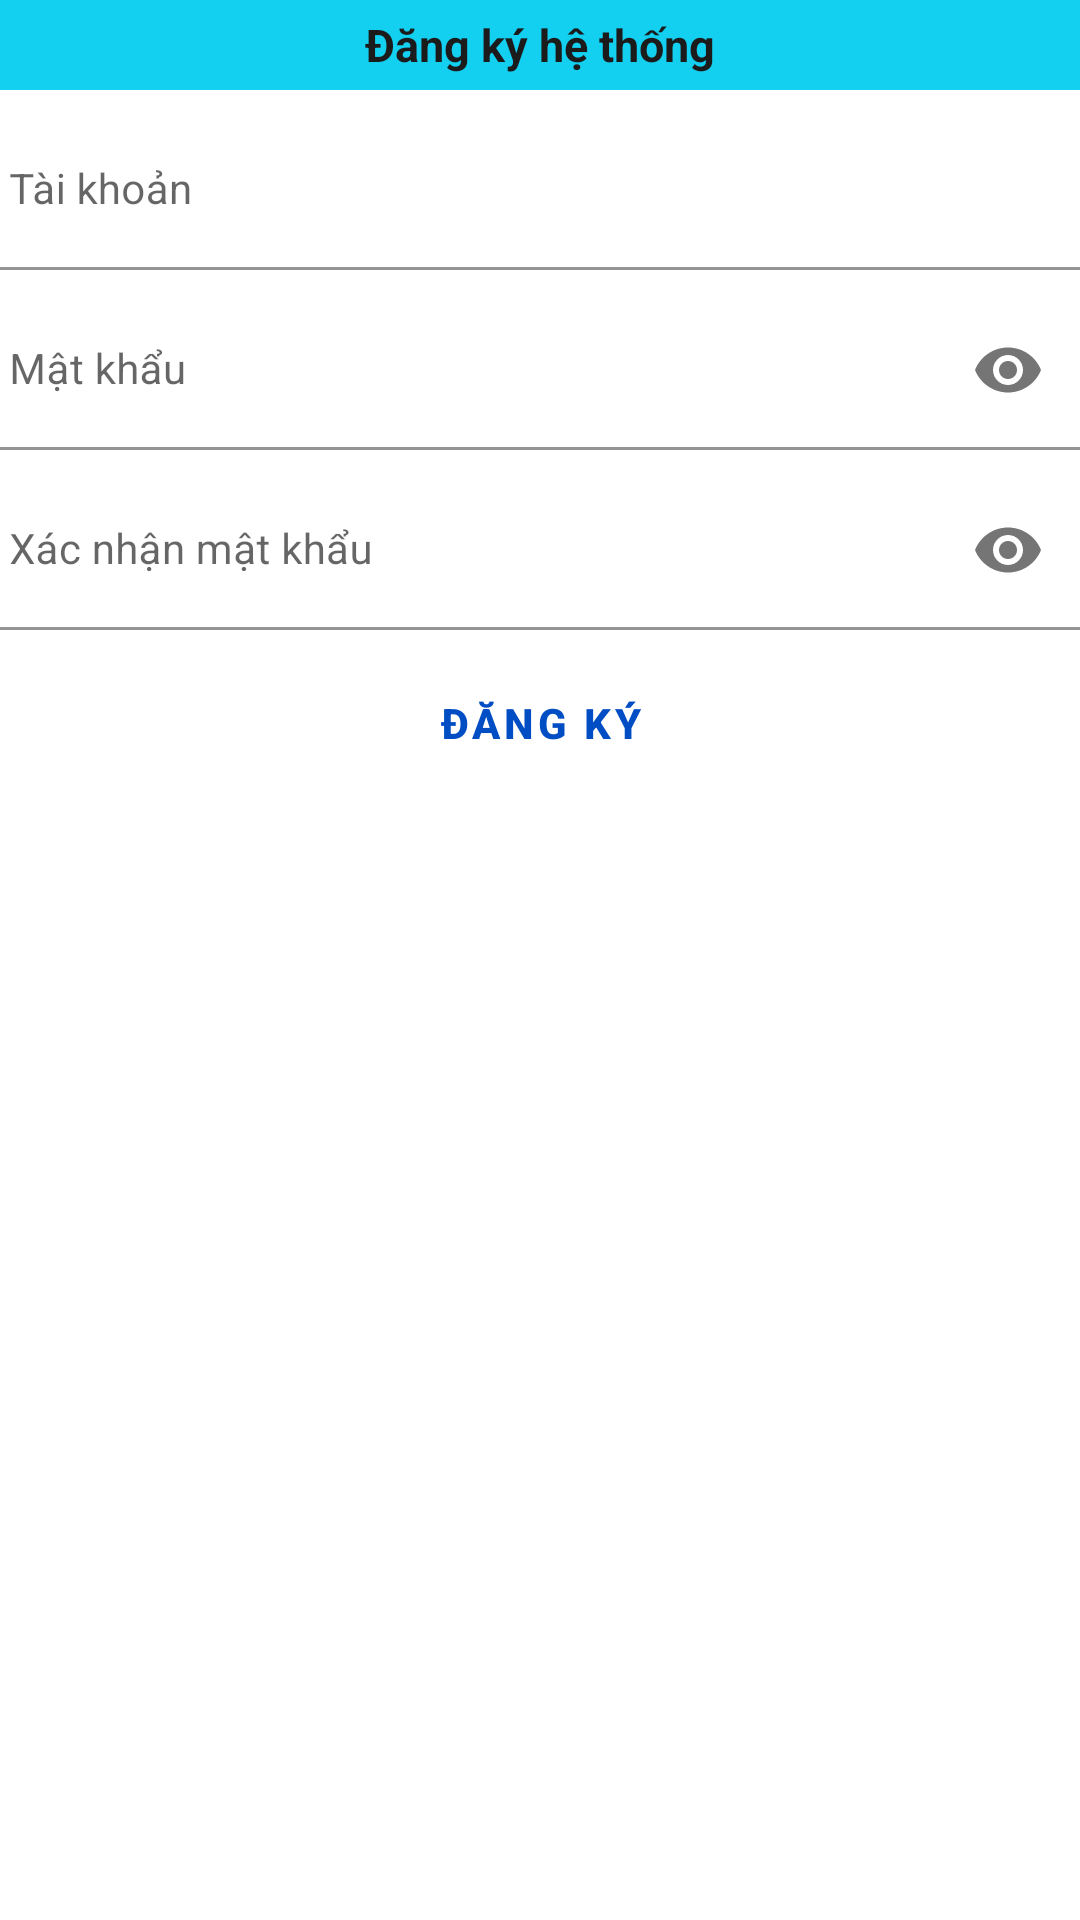

Here is an Android app screen rendered from its layout file. Give the layout XML and the strings, colors and styles it references.
<!-- AndroidManifest.xml: application theme Theme.ChiaSeHinhAnh -->
<!-- res/layout/dangky.xml -->
<?xml version="1.0" encoding="utf-8"?>
<LinearLayout xmlns:android="http://schemas.android.com/apk/res/android"
    android:layout_width="match_parent"
    android:layout_height="match_parent"
    xmlns:app="http://schemas.android.com/apk/res-auto"
    android:orientation="vertical">
    <TextView
        style="@style/TitleStyle"
        android:text="Đăng ký hệ thống" />
    <com.google.android.material.textfield.TextInputLayout
        android:id="@+id/layout_taikhoan"
        android:layout_width="match_parent"
        android:layout_height="wrap_content"
        android:layout_marginTop="7dp"
        app:startIconDrawable="@drawable/ic_account_circle_24dp"
        app:endIconMode="clear_text" >
        <com.google.android.material.textfield.TextInputEditText
            android:id="@+id/edt_taikhoan"
            style="@style/TextStyle"
            android:background="@color/white"
            android:textColor="#0000FF"
            android:hint="Tài khoản" />
    </com.google.android.material.textfield.TextInputLayout>
    <com.google.android.material.textfield.TextInputLayout
        android:id="@+id/layout_matkhau"
        android:layout_width="match_parent"
        android:layout_height="wrap_content"
        android:layout_marginTop="7dp"
        app:startIconDrawable="@drawable/ic_password_24dp"
        app:endIconMode="password_toggle" >
        <com.google.android.material.textfield.TextInputEditText
            android:id="@+id/edt_matkhau"
            style="@style/TextStyle"
            android:background="@color/white"
            android:textColor="#0000FF"
            android:hint="Mật khẩu"
            android:inputType="textPassword"/>
    </com.google.android.material.textfield.TextInputLayout>
    <com.google.android.material.textfield.TextInputLayout
        android:id="@+id/layout_xacnhanmatkhau"
        android:layout_width="match_parent"
        android:layout_height="wrap_content"
        android:layout_marginTop="7dp"
        app:startIconDrawable="@drawable/ic_password_24dp"
        app:endIconMode="password_toggle" >
        <com.google.android.material.textfield.TextInputEditText
            android:id="@+id/edt_xacnhanmatkhau"
            style="@style/TextStyle"
            android:background="@color/white"
            android:textColor="#0000FF"
            android:hint="Xác nhận mật khẩu"
            android:inputType="textPassword"/>
    </com.google.android.material.textfield.TextInputLayout>
    <Button
        android:id="@+id/btn_dangky"
        style="@style/ButtonStyle"
        android:layout_gravity="center"
        android:layout_marginTop="7dp"
        android:onClick="KiemTraDangKy"
        android:text="Đăng ký" />
</LinearLayout>
<!-- resources referenced by this layout -->
<resources>
  <color name="white">#FFFFFFFF</color>
  <style name="ButtonStyle" parent="@style/Widget.MaterialComponents.Button.OutlinedButton">
          <item name="android:layout_width">wrap_content</item>
          <item name="android:layout_height">wrap_content</item>
          <item name="android:textStyle">bold</item>
          <item name="marginHorizontal">5dp</item>
          <item name="strokeColor">@color/primary</item>
          <item name="backgroundTint">@color/white</item>
          <item name="android:textColor">@color/primary</item>
          <item name="android:layout_centerHorizontal">true</item>
      </style>
  <style name="TextStyle" parent="@android:style/TextAppearance.Small">
          <item name="android:layout_width">match_parent</item>
          <item name="android:layout_height">wrap_content</item>
          <item name="android:paddingLeft">3dp</item>
      </style>
  <style name="TitleStyle" parent="@android:style/TextAppearance.Small">
          <item name="android:layout_width">match_parent</item>
          <item name="android:layout_height">30dp</item>
          <item name="android:gravity">center</item>
          <item name="android:background">#13D0F1</item>
          <item name="android:textColor">#1C1B1C</item>
          <item name="android:textStyle">bold</item>
          <item name="android:textSize">15sp</item>
      </style>
  <style name="Theme.ChiaSeHinhAnh" parent="Theme.MaterialComponents.DayNight.DarkActionBar">
          
          <item name="colorPrimary">@color/purple_500</item>
          <item name="colorPrimaryVariant">@color/purple_700</item>
          <item name="colorOnPrimary">@color/white</item>
          
          <item name="colorSecondary">@color/teal_200</item>
          <item name="colorSecondaryVariant">@color/teal_700</item>
          <item name="colorOnSecondary">@color/black</item>
          
          <item name="android:statusBarColor">?attr/colorPrimaryVariant</item>
          
      </style>
  <color name="primary">#FF004DC4</color>
  <color name="purple_500">#FF6200EE</color>
  <color name="purple_700">#FF3700B3</color>
  <color name="teal_200">#FF03DAC5</color>
  <color name="teal_700">#FF018786</color>
  <color name="black">#FF000000</color>
</resources>
